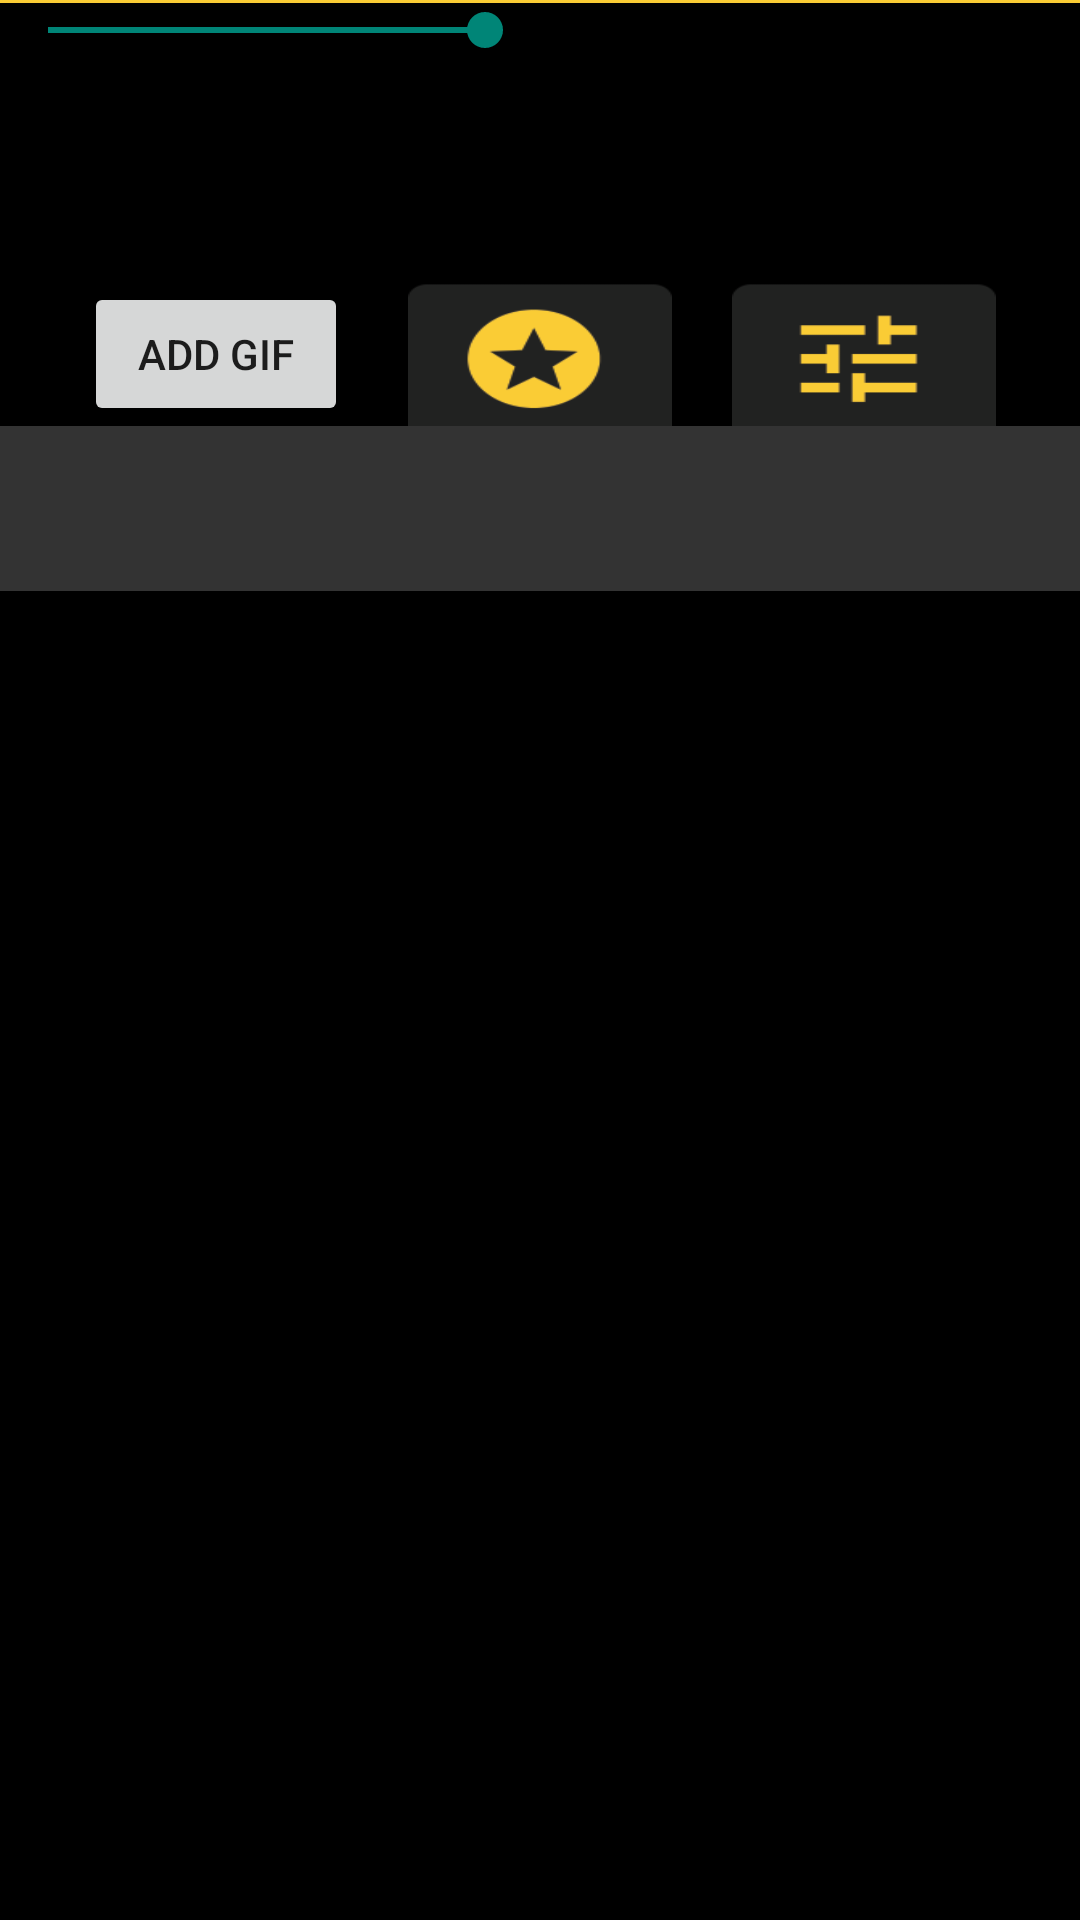

Here is an Android app screen rendered from its layout file. Give the layout XML and the strings, colors and styles it references.
<!-- AndroidManifest.xml: activity theme Theme.AppCompat.Light -->
<!-- res/layout/activity_make_gif.xml -->
<LinearLayout xmlns:android="http://schemas.android.com/apk/res/android"
    xmlns:pushtouch="http://schemas.android.com/apk/res-auto"
    xmlns:tools="http://schemas.android.com/tools"
    android:layout_width="match_parent"
    android:layout_height="match_parent"
    android:background="@color/black"
    android:gravity="center_horizontal"
    android:orientation="vertical"
    tools:context=".MainActivity">

    <FrameLayout
        android:id="@+id/main_view_container"
        android:layout_width="match_parent"
        android:layout_height="1dp"
        android:background="@color/yellow">

        <ImageView
            android:id="@+id/image"
            android:layout_width="match_parent"
            android:layout_height="match_parent"
            android:adjustViewBounds="true"
            android:padding="30dp" />

        <com.facebook.drawee.view.SimpleDraweeView
            android:id="@+id/gif_art"
            android:layout_width="100dp"
            android:layout_height="100dp"
            android:layout_gravity="center"
            android:scaleType="matrix"
            android:visibility="gone" />

    </FrameLayout>

    <SeekBar
        android:id="@+id/seek_bar"
        android:layout_width="match_parent"
        android:layout_height="wrap_content"
        android:max="18"
        android:progress="8" />


    <android.support.v7.widget.RecyclerView
        android:id="@+id/rec_view"
        android:layout_width="match_parent"
        android:layout_height="70dp"
        android:layout_marginTop="5dp" />

    <LinearLayout
        android:layout_width="wrap_content"
        android:layout_height="wrap_content"
        android:orientation="horizontal">

        <Button
            android:id="@+id/add_gif_button"
            android:layout_width="wrap_content"
            android:layout_height="wrap_content"
            android:text="add gif" />

        <Button
            android:id="@+id/add_clipart_button"
            android:layout_width="wrap_content"
            android:layout_height="wrap_content"
            android:layout_marginLeft="20dp"
            android:background="@mipmap/cliparts_tab" />


        <Button
            android:id="@+id/add_effect_button"
            android:layout_width="wrap_content"
            android:layout_height="wrap_content"
            android:layout_marginLeft="20dp"
            android:background="@mipmap/settings_tab" />

    </LinearLayout>

    <LinearLayout
        android:id="@+id/clipart_horizontal_list_container"
        android:layout_width="match_parent"
        android:layout_height="55dp"
        android:layout_alignParentBottom="true"
        android:background="#333333"
        android:orientation="horizontal">

        <android.support.v7.widget.RecyclerView
            android:id="@+id/actions_recycler_view"
            android:layout_width="match_parent"
            android:layout_height="match_parent" />
    </LinearLayout>


</LinearLayout>
<!-- resources referenced by this layout -->
<resources>
  <color name="black">#000000</color>
  <color name="yellow">#FACC35</color>
  <!-- mipmap cliparts_tab: png bitmap (mipmap-hdpi, 2612 bytes) -->
  <!-- mipmap settings_tab: png bitmap (mipmap-hdpi, 1548 bytes) -->
</resources>
